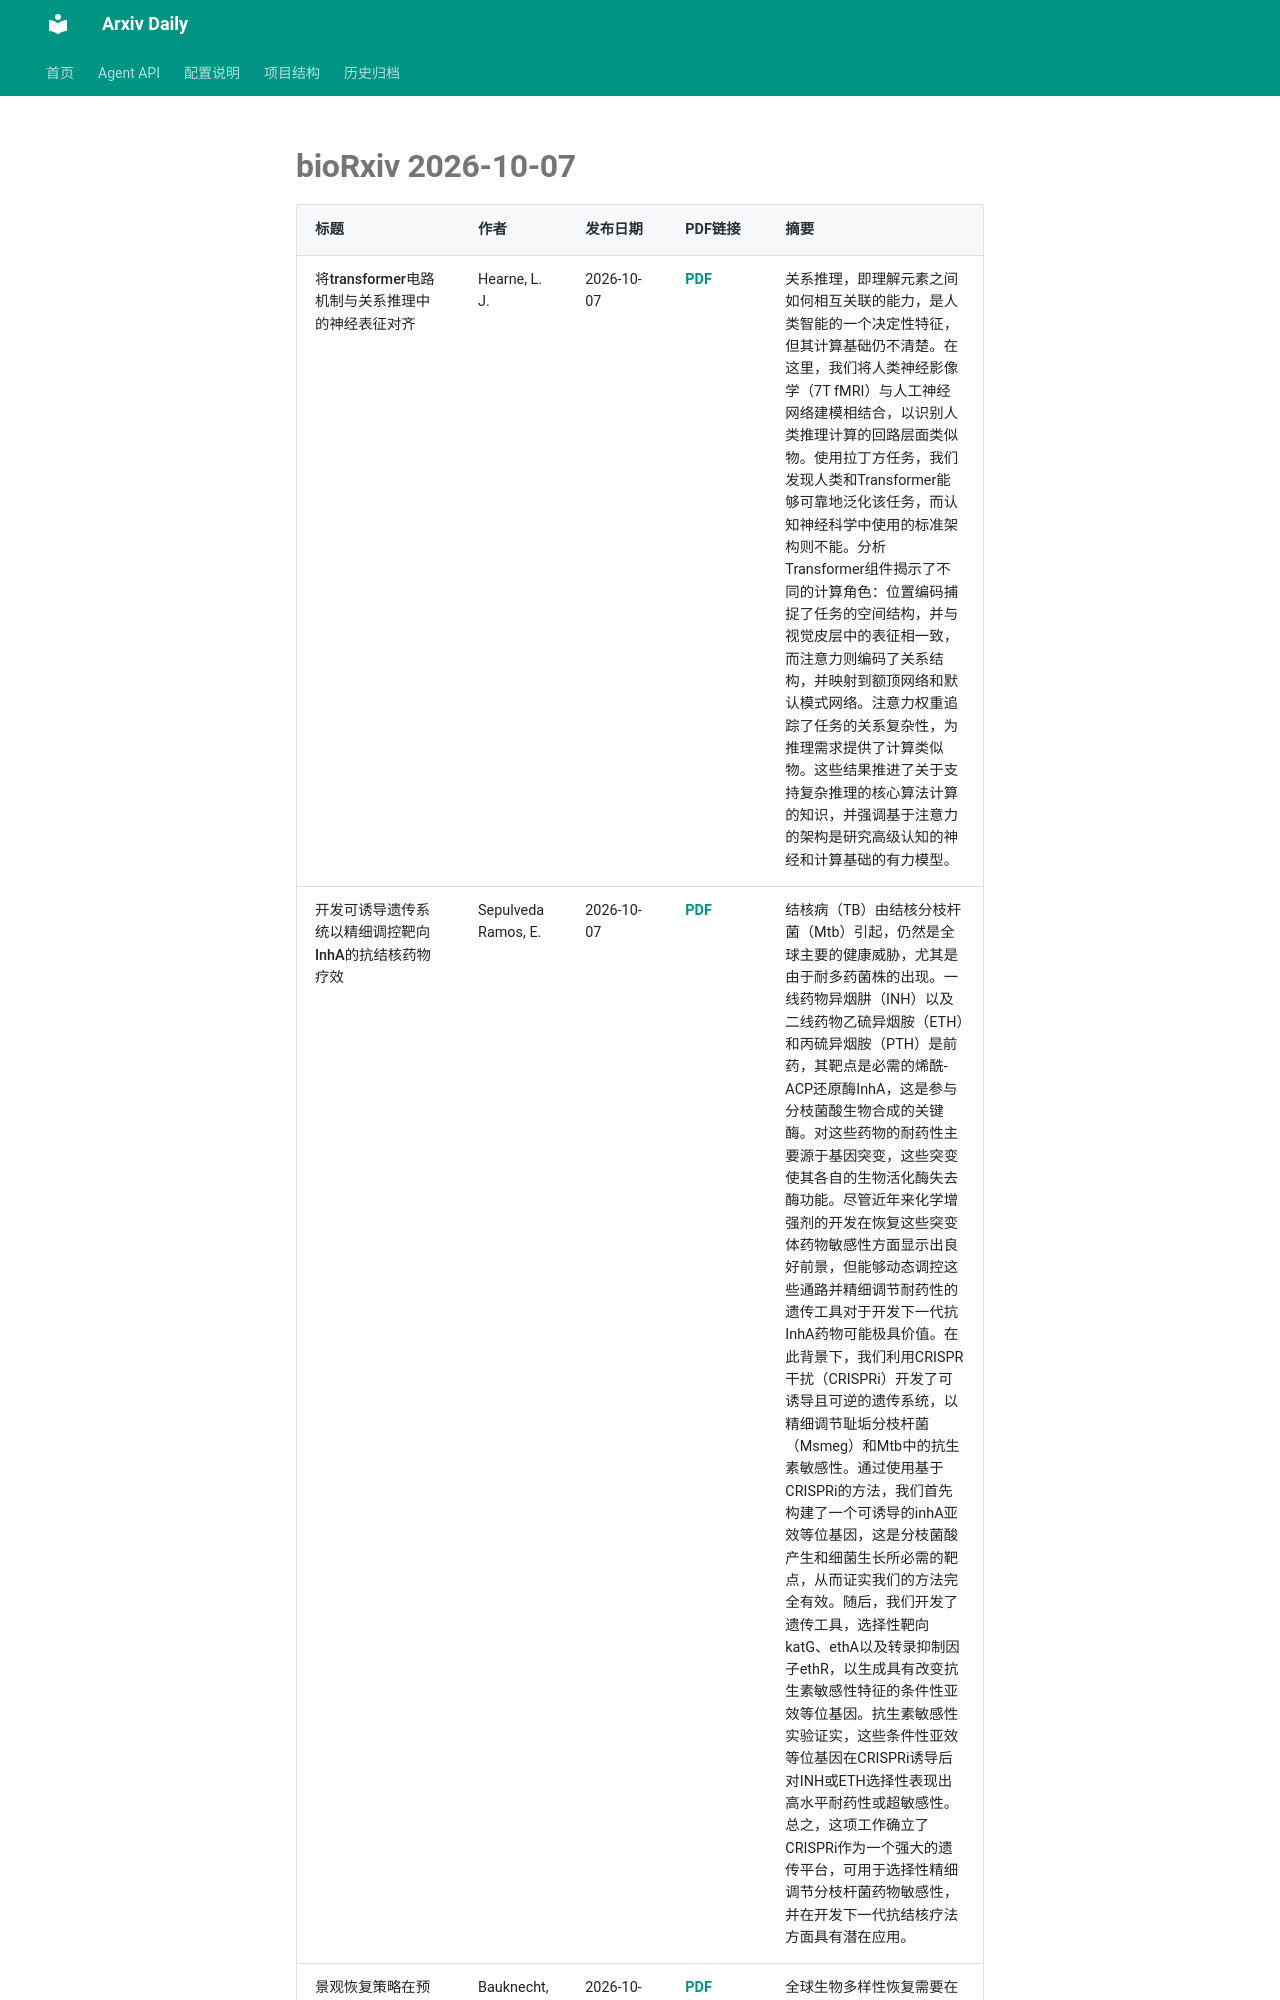

repository: Lcollection/Arxiv_Daily · page: daily-papers/2026-10-07-biorxiv/index.html · generator: mkdocs

# bioRxiv 2026-10-07

| 标题 | 作者 | 发布日期 | PDF链接 | 摘要 |
|------|------|----------|--------|------|
| 将transformer电路机制与关系推理中的神经表征对齐 | Hearne, L. J. | 2026-10-07 | [PDF](https://www.biorxiv.org/content/10.1101/2025.10.29.685457v1.full.pdf) | 关系推理，即理解元素之间如何相互关联的能力，是人类智能的一个决定性特征，但其计算基础仍不清楚。在这里，我们将人类神经影像学（7T fMRI）与人工神经网络建模相结合，以识别人类推理计算的回路层面类似物。使用拉丁方任务，我们发现人类和Transformer能够可靠地泛化该任务，而认知神经科学中使用的标准架构则不能。分析Transformer组件揭示了不同的计算角色：位置编码捕捉了任务的空间结构，并与视觉皮层中的表征相一致，而注意力则编码了关系结构，并映射到额顶网络和默认模式网络。注意力权重追踪了任务的关系复杂性，为推理需求提供了计算类似物。这些结果推进了关于支持复杂推理的核心算法计算的知识，并强调基于注意力的架构是研究高级认知的神经和计算基础的有力模型。 |
| 开发可诱导遗传系统以精细调控靶向InhA的抗结核药物疗效 | Sepulveda Ramos, E. | 2026-10-07 | [PDF](https://www.biorxiv.org/content/10.64898/2026.09.25.754513v1.full.pdf) | 结核病（TB）由结核分枝杆菌（Mtb）引起，仍然是全球主要的健康威胁，尤其是由于耐多药菌株的出现。一线药物异烟肼（INH）以及二线药物乙硫异烟胺（ETH）和丙硫异烟胺（PTH）是前药，其靶点是必需的烯酰-ACP还原酶InhA，这是参与分枝菌酸生物合成的关键酶。对这些药物的耐药性主要源于基因突变，这些突变使其各自的生物活化酶失去酶功能。尽管近年来化学增强剂的开发在恢复这些突变体药物敏感性方面显示出良好前景，但能够动态调控这些通路并精细调节耐药性的遗传工具对于开发下一代抗InhA药物可能极具价值。在此背景下，我们利用CRISPR干扰（CRISPRi）开发了可诱导且可逆的遗传系统，以精细调节耻垢分枝杆菌（Msmeg）和Mtb中的抗生素敏感性。通过使用基于CRISPRi的方法，我们首先构建了一个可诱导的inhA亚效等位基因，这是分枝菌酸产生和细菌生长所必需的靶点，从而证实我们的方法完全有效。随后，我们开发了遗传工具，选择性靶向katG、ethA以及转录抑制因子ethR，以生成具有改变抗生素敏感性特征的条件性亚效等位基因。抗生素敏感性实验证实，这些条件性亚效等位基因在CRISPRi诱导后对INH或ETH选择性表现出高水平耐药性或超敏感性。总之，这项工作确立了CRISPRi作为一个强大的遗传平台，可用于选择性精细调节分枝杆菌药物敏感性，并在开发下一代抗结核疗法方面具有潜在应用。 |
| 景观恢复策略在预测物种持续生存方面的益处各不相同 | Bauknecht, R. | 2026-10-07 | [PDF
